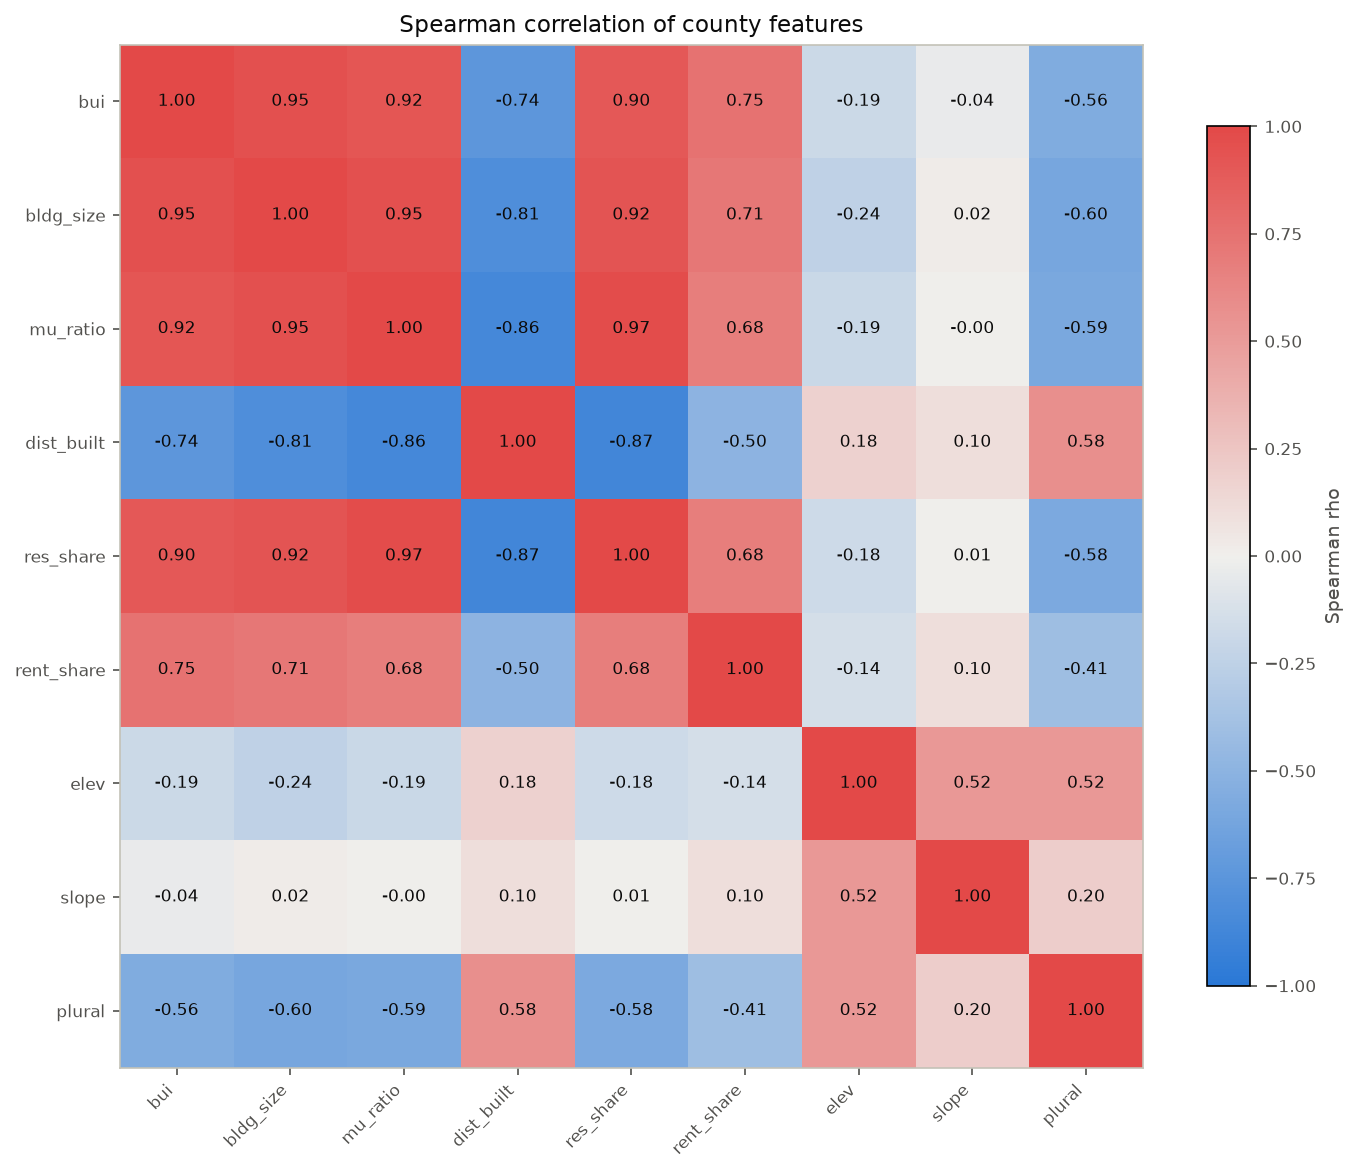

The data file committed next to this chart (first rows):
feature, bui, bldg_size, mu_ratio, dist_built, res_share, rent_share, elev, slope, plural
bui, 1.0, 0.9458, 0.9163, -0.74, 0.9001, 0.7477, -0.1865, -0.03621, -0.5576
bldg_size, 0.9458, 1.0, 0.9481, -0.8061, 0.9239, 0.7146, -0.2438, 0.01642, -0.6045
mu_ratio, 0.9163, 0.9481, 1.0, -0.8589, 0.9694, 0.6764, -0.1887, -0.001833, -0.5864
dist_built, -0.74, -0.8061, -0.8589, 1.0, -0.8672, -0.4981, 0.1765, 0.1002, 0.5765
res_share, 0.9001, 0.9239, 0.9694, -0.8672, 1.0, 0.6763, -0.1795, 0.005396, -0.581
rent_share, 0.7477, 0.7146, 0.6764, -0.4981, 0.6763, 1.0, -0.1375, 0.1006, -0.411
elev, -0.1865, -0.2438, -0.1887, 0.1765, -0.1795, -0.1375, 1.0, 0.5162, 0.5218
slope, -0.03621, 0.01642, -0.001833, 0.1002, 0.005396, 0.1006, 0.5162, 1.0, 0.1982
plural, -0.5576, -0.6045, -0.5864, 0.5765, -0.581, -0.411, 0.5218, 0.1982, 1.0
